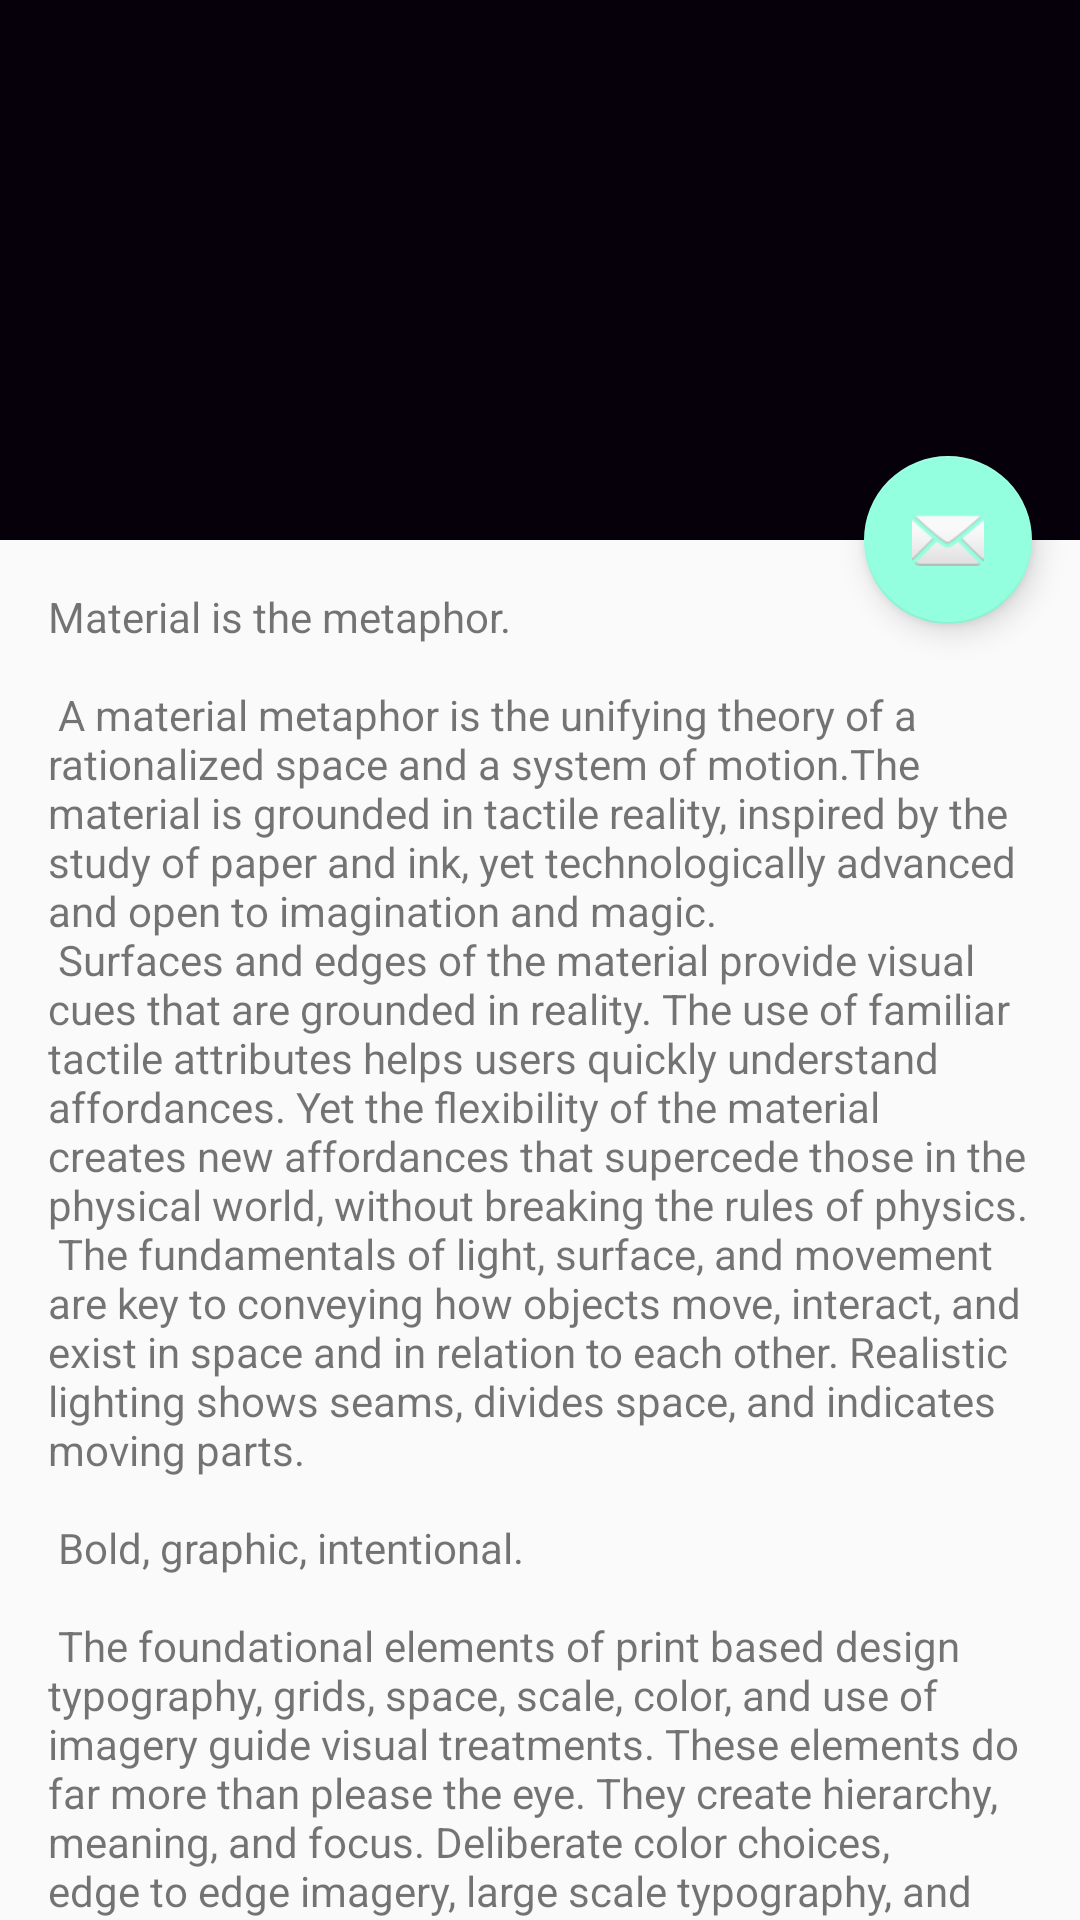

The Android layout XML behind this screen, and the referenced resources:
<!-- AndroidManifest.xml: application theme AppTheme -->
<!-- res/layout/activity_restaurant.xml -->
<?xml version="1.0" encoding="utf-8"?>
<android.support.design.widget.CoordinatorLayout
		xmlns:android="http://schemas.android.com/apk/res/android"
		xmlns:app="http://schemas.android.com/apk/res-auto"
		xmlns:tools="http://schemas.android.com/tools"
		android:layout_width="match_parent"
		android:layout_height="match_parent"
		android:fitsSystemWindows="true"
		tools:context="com.tuenti.gourmet.startEvent.RestaurantActivity">

	<android.support.design.widget.AppBarLayout
			android:id="@+id/app_bar"
			android:fitsSystemWindows="true"
			android:layout_height="@dimen/app_bar_height"
			android:layout_width="match_parent"
			android:theme="@style/AppTheme.AppBarOverlay">

		<android.support.design.widget.CollapsingToolbarLayout
				android:id="@+id/toolbar_layout"
				android:fitsSystemWindows="true"
				android:layout_width="match_parent"
				android:layout_height="match_parent"
				app:layout_scrollFlags="scroll|exitUntilCollapsed"
				app:contentScrim="?attr/colorPrimary">

			<ImageView
					android:id="@+id/image_header"
					android:layout_width="match_parent"
					android:layout_height="match_parent"
					android:fitsSystemWindows="true"
					android:scaleType="fitXY"
					app:layout_collapseMode="parallax"/>

			<android.support.v7.widget.Toolbar
					android:id="@+id/toolbar"
					android:layout_height="?attr/actionBarSize"
					android:layout_width="match_parent"
					app:layout_collapseMode="pin"
					app:popupTheme="@style/AppTheme.PopupOverlay"/>

		</android.support.design.widget.CollapsingToolbarLayout>
	</android.support.design.widget.AppBarLayout>

	<include layout="@layout/content_restaurant"/>

	<android.support.design.widget.FloatingActionButton
			android:id="@+id/fab"
			android:layout_width="wrap_content"
			android:layout_height="wrap_content"
			android:layout_margin="@dimen/fab_margin"
			app:layout_anchor="@id/app_bar"
			app:layout_anchorGravity="bottom|end"
			android:src="@android:drawable/ic_dialog_email"/>

</android.support.design.widget.CoordinatorLayout>
<!-- res/layout/content_restaurant.xml (included above) -->
<?xml version="1.0" encoding="utf-8"?>
<android.support.v4.widget.NestedScrollView
		xmlns:android="http://schemas.android.com/apk/res/android"
		xmlns:tools="http://schemas.android.com/tools"
		xmlns:app="http://schemas.android.com/apk/res-auto"
		app:layout_behavior="@string/appbar_scrolling_view_behavior"
		tools:showIn="@layout/activity_restaurant"
		android:layout_width="match_parent"
		android:layout_height="match_parent"
		tools:context="com.tuenti.gourmet.startEvent.RestaurantActivity">

	<TextView
			android:layout_width="wrap_content"
			android:layout_height="wrap_content"
			android:layout_margin="@dimen/text_margin"
			android:text="@string/large_text"/>

</android.support.v4.widget.NestedScrollView>
<!-- resources referenced by this layout -->
<resources>
  <dimen name="app_bar_height">180dp</dimen>
  <dimen name="fab_margin">16dp</dimen>
  <dimen name="text_margin">16dp</dimen>
  <color name="colorPrimary">#05000A</color>
  <color name="colorPrimaryDark">#16111B</color>
  <color name="colorAccent">#94FFDE</color>
</resources>
